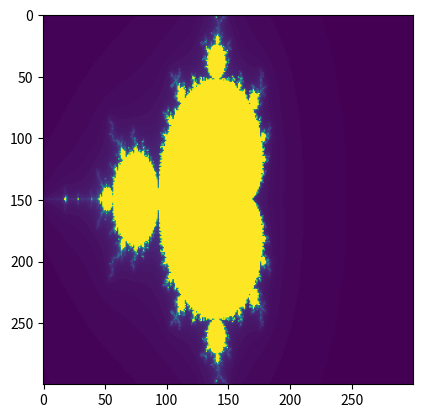

Recreate this plot in Python.
# -*- coding: utf-8 -*-
"""
Created on Thu Feb 11 05:00:02 2016

[redacted]
"""
import numpy as np
import matplotlib.pyplot as plt
from time import time

N = 100 #Iteraciones por pixel
z = 0 #Condición inicial
lado = 300
xs = np.linspace(-2,2,lado)
ys = np.linspace(-1,1,lado)

escala = []

t0 = time()
ny = 0
for y in ys:
    ny += 1
    for x in xs:
        c = x + 1j * y
        n = 0
        z = 0
        while n < N:
            n += 1
            if np.absolute(z**2 + c) > 1e2:
                escala.append(n)
                break
            else:
                z = z**2 + c
        else:
            escala.append(N)
    if (ny-1)%10 == 0:
        te = (time()- t0)/ny
        print("Tiempo restante:",round(te*(lado-ny))," s")
            
X = np.array(escala).reshape(lado,lado)
plt.figure(1),plt.clf()
plt.colormaps()
plt.imshow(X)
plt.show()
"""
c = 1
N = 2
x0 = 1 + 1j
puntos = [x0]
n = 0
while n < N:
    n += 1
    puntos.append(puntos[-1]**2+c)

real = []
imag = []
for punto in puntos:
    real.append(punto.real)
    imag.append(punto.imag)
plt.figure(1),plt.clf()
plt.plot(real,imag,'o')
"""
